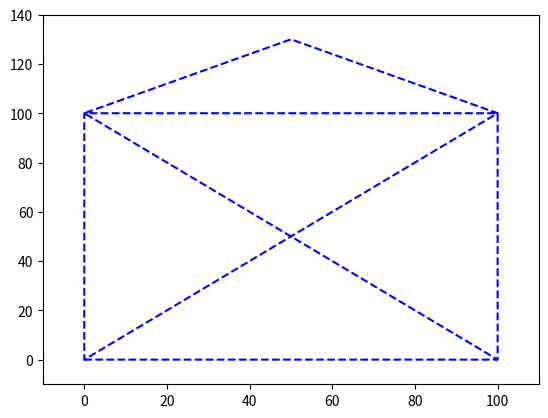

Python code for this plot:
import matplotlib.pyplot as plt

plt.plot(
    [0, 100, 100, 0, 0, 100, 50, 0, 100], [0, 0, 100, 100, 0, 100, 130, 100, 0], "b--"
)
plt.axis([-10, 110, -10, 140])
plt.show()
